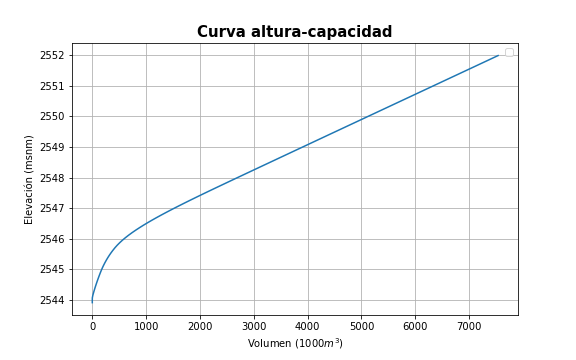

The table this chart was drawn from, first rows:
cota, volacum
2544, 0.0
2544, 0.001401
2544, 1.111
2544, 10.23
2544, 24.12
2544, 37.5
2544, 51.49
2544, 66.15
2545, 81.37
2545, 97.1
2545, 115.5
2545, 132.4
2545, 149.9
2545, 168.4
2545, 188
2545, 209.6
2545, 235.7
2545, 260.8
2545, 287.8
2545, 316.9
2546, 348.3
2546, 382.2
2546, 423.4
2546, 464.1
2546, 509.3
2546, 558.7
2546, 612.5
2546, 670.4
2546, 740.3
2546, 806.5
2546, 876
2546, 948.4
2547, 1024
2547, 1102
2547, 1183
2547, 1276
2547, 1361
2547, 1448
2547, 1536
2547, 1626
2547, 1716
2547, 1819
2547, 1912
2547, 2005
2548, 2100
2548, 2195
2548, 2290
2548, 2398
2548, 2494
2548, 2590
2548, 2686
2548, 2783
2548, 2879
2548, 2988
2548, 3085
2548, 3182
2548, 3279
2549, 3375
2549, 3472
2549, 3581
... 40 more rows
